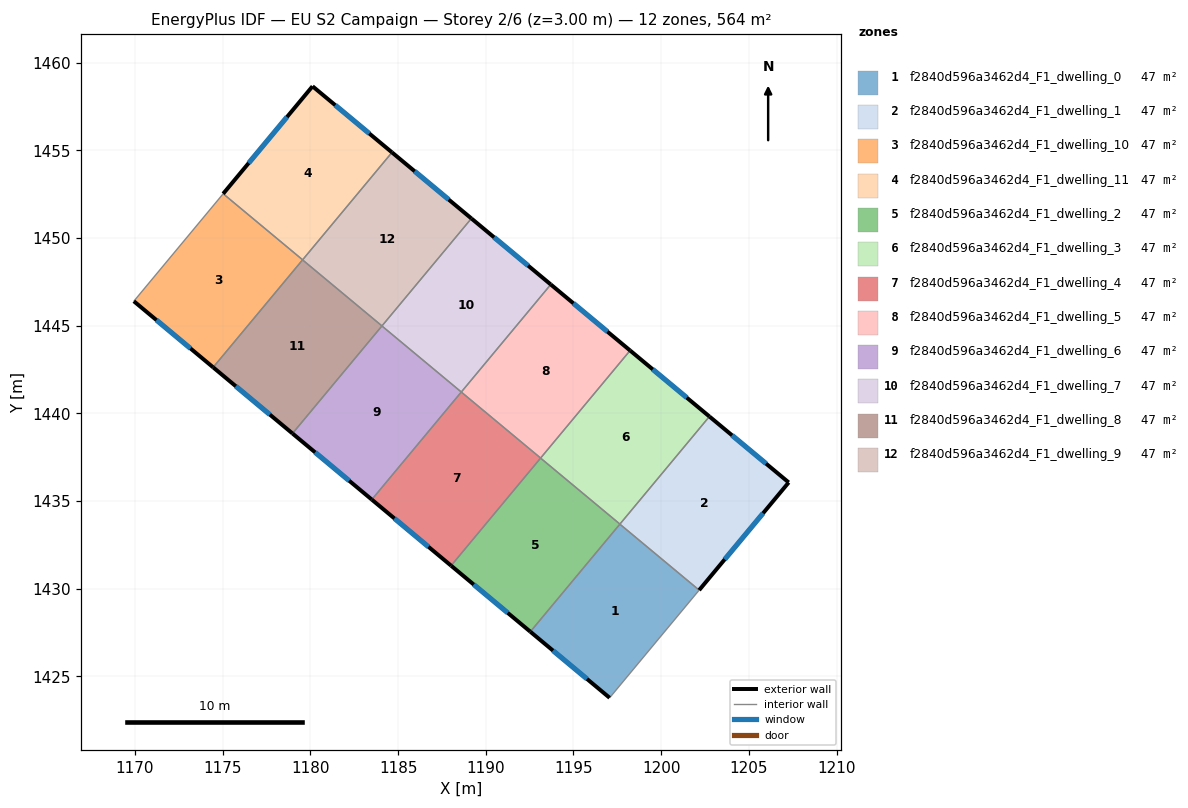
=== STOREY PLAN SPEC (per zone: floor XY polygon, exterior-wall plan segments, windows/doors) ===
zone 1: f2840d596a3462d4_F1_dwelling_0  (47.0 m²)
  floor: (1202.17, 1429.92) (1197.06, 1423.79) (1192.54, 1427.55) (1197.65, 1433.69)
  exterior wall: (1192.54, 1427.55) – (1197.06, 1423.79)  [5.9 m]
    window: (1193.83, 1426.48) – (1195.77, 1424.86)  [3.2 m²]
  interior walls: 3
zone 2: f2840d596a3462d4_F1_dwelling_1  (47.0 m²)
  floor: (1207.27, 1436.07) (1202.17, 1429.92) (1197.65, 1433.69) (1202.75, 1439.83)
  exterior wall: (1207.27, 1436.07) – (1202.75, 1439.83)  [5.9 m]
    window: (1205.98, 1437.14) – (1204.04, 1438.75)  [3.2 m²]
  exterior wall: (1202.17, 1429.92) – (1207.27, 1436.07)  [8.0 m]
    window: (1203.63, 1431.68) – (1205.81, 1434.31)  [4.4 m²]
  interior walls: 2
zone 3: f2840d596a3462d4_F1_dwelling_10  (47.0 m²)
  floor: (1179.55, 1448.76) (1174.45, 1442.63) (1169.93, 1446.40) (1175.03, 1452.53)
  exterior wall: (1169.93, 1446.40) – (1174.45, 1442.63)  [5.9 m]
    window: (1171.22, 1445.32) – (1173.16, 1443.71)  [3.2 m²]
  interior walls: 3
zone 4: f2840d596a3462d4_F1_dwelling_11  (47.0 m²)
  floor: (1184.65, 1454.89) (1179.55, 1448.76) (1175.03, 1452.53) (1180.12, 1458.66)
  exterior wall: (1180.12, 1458.66) – (1175.03, 1452.53)  [8.0 m]
    window: (1178.66, 1456.91) – (1176.48, 1454.28)  [4.4 m²]
  exterior wall: (1184.65, 1454.89) – (1180.12, 1458.66)  [5.9 m]
    window: (1183.36, 1455.96) – (1181.42, 1457.58)  [3.2 m²]
  interior walls: 2
zone 5: f2840d596a3462d4_F1_dwelling_2  (47.0 m²)
  floor: (1197.65, 1433.69) (1192.54, 1427.55) (1188.02, 1431.32) (1193.12, 1437.45)
  exterior wall: (1188.02, 1431.32) – (1192.54, 1427.55)  [5.9 m]
    window: (1189.31, 1430.24) – (1191.25, 1428.63)  [3.2 m²]
  interior walls: 3
zone 6: f2840d596a3462d4_F1_dwelling_3  (47.0 m²)
  floor: (1202.75, 1439.83) (1197.65, 1433.69) (1193.12, 1437.45) (1198.23, 1443.59)
  exterior wall: (1202.75, 1439.83) – (1198.23, 1443.59)  [5.9 m]
    window: (1201.46, 1440.90) – (1199.52, 1442.51)  [3.2 m²]
  interior walls: 3
zone 7: f2840d596a3462d4_F1_dwelling_4  (47.0 m²)
  floor: (1193.13, 1437.46) (1188.02, 1431.32) (1183.50, 1435.09) (1188.60, 1441.22)
  exterior wall: (1183.50, 1435.09) – (1188.02, 1431.32)  [5.9 m]
    window: (1184.79, 1434.01) – (1186.73, 1432.40)  [3.2 m²]
  interior walls: 3
zone 8: f2840d596a3462d4_F1_dwelling_5  (47.0 m²)
  floor: (1198.23, 1443.59) (1193.13, 1437.46) (1188.60, 1441.22) (1193.71, 1447.35)
  exterior wall: (1198.23, 1443.59) – (1193.71, 1447.35)  [5.9 m]
    window: (1196.94, 1444.66) – (1195.00, 1446.28)  [3.2 m²]
  interior walls: 3
zone 9: f2840d596a3462d4_F1_dwelling_6  (47.0 m²)
  floor: (1188.60, 1441.22) (1183.50, 1435.09) (1178.98, 1438.86) (1184.08, 1444.99)
  exterior wall: (1178.98, 1438.86) – (1183.50, 1435.09)  [5.9 m]
    window: (1180.27, 1437.78) – (1182.21, 1436.17)  [3.2 m²]
  interior walls: 3
zone 10: f2840d596a3462d4_F1_dwelling_7  (47.0 m²)
  floor: (1193.71, 1447.35) (1188.60, 1441.22) (1184.08, 1444.99) (1189.18, 1451.12)
  exterior wall: (1193.71, 1447.35) – (1189.18, 1451.12)  [5.9 m]
    window: (1192.41, 1448.43) – (1190.47, 1450.04)  [3.2 m²]
  interior walls: 3
zone 11: f2840d596a3462d4_F1_dwelling_8  (47.0 m²)
  floor: (1184.08, 1444.99) (1178.98, 1438.86) (1174.45, 1442.63) (1179.55, 1448.76)
  exterior wall: (1174.45, 1442.63) – (1178.98, 1438.86)  [5.9 m]
    window: (1175.75, 1441.55) – (1177.69, 1439.94)  [3.2 m²]
  interior walls: 3
zone 12: f2840d596a3462d4_F1_dwelling_9  (47.0 m²)
  floor: (1189.18, 1451.12) (1184.08, 1444.99) (1179.55, 1448.76) (1184.65, 1454.89)
  exterior wall: (1189.18, 1451.12) – (1184.65, 1454.89)  [5.9 m]
    window: (1187.89, 1452.20) – (1185.95, 1453.81)  [3.2 m²]
  interior walls: 3

=== DERIVED (storey summary) ===
Building: EU S2 Campaign
Storey: 2 of 6  (floor level z = 3.00 m)
Storey gross floor area: 563.6 m²
Zones on this storey: 12
  - f2840d596a3462d4_F1_dwelling_0: floor 47.0 m²; exterior wall 5.9 m (17.7 m²); 1 window(s) 3.2 m²; WWR 18.4%
  - f2840d596a3462d4_F1_dwelling_1: floor 47.0 m²; exterior wall 13.9 m (41.6 m²); 2 window(s) 7.6 m²; WWR 18.4%
  - f2840d596a3462d4_F1_dwelling_10: floor 47.0 m²; exterior wall 5.9 m (17.7 m²); 1 window(s) 3.2 m²; WWR 18.4%
  - f2840d596a3462d4_F1_dwelling_11: floor 47.0 m²; exterior wall 13.9 m (41.6 m²); 2 window(s) 7.6 m²; WWR 18.4%
  - f2840d596a3462d4_F1_dwelling_2: floor 47.0 m²; exterior wall 5.9 m (17.7 m²); 1 window(s) 3.2 m²; WWR 18.4%
  - f2840d596a3462d4_F1_dwelling_3: floor 47.0 m²; exterior wall 5.9 m (17.7 m²); 1 window(s) 3.2 m²; WWR 18.4%
  - f2840d596a3462d4_F1_dwelling_4: floor 47.0 m²; exterior wall 5.9 m (17.7 m²); 1 window(s) 3.2 m²; WWR 18.4%
  - f2840d596a3462d4_F1_dwelling_5: floor 47.0 m²; exterior wall 5.9 m (17.7 m²); 1 window(s) 3.2 m²; WWR 18.4%
  - f2840d596a3462d4_F1_dwelling_6: floor 47.0 m²; exterior wall 5.9 m (17.7 m²); 1 window(s) 3.2 m²; WWR 18.4%
  - f2840d596a3462d4_F1_dwelling_7: floor 47.0 m²; exterior wall 5.9 m (17.7 m²); 1 window(s) 3.2 m²; WWR 18.4%
  - f2840d596a3462d4_F1_dwelling_8: floor 47.0 m²; exterior wall 5.9 m (17.7 m²); 1 window(s) 3.2 m²; WWR 18.4%
  - f2840d596a3462d4_F1_dwelling_9: floor 47.0 m²; exterior wall 5.9 m (17.7 m²); 1 window(s) 3.2 m²; WWR 18.4%
Zone adjacency (shared interzone walls):
  - f2840d596a3462d4_F1_dwelling_0 ↔ f2840d596a3462d4_F1_dwelling_1
  - f2840d596a3462d4_F1_dwelling_0 ↔ f2840d596a3462d4_F1_dwelling_2
  - f2840d596a3462d4_F1_dwelling_1 ↔ f2840d596a3462d4_F1_dwelling_3
  - f2840d596a3462d4_F1_dwelling_10 ↔ f2840d596a3462d4_F1_dwelling_11
  - f2840d596a3462d4_F1_dwelling_10 ↔ f2840d596a3462d4_F1_dwelling_8
  - f2840d596a3462d4_F1_dwelling_11 ↔ f2840d596a3462d4_F1_dwelling_9
  - f2840d596a3462d4_F1_dwelling_2 ↔ f2840d596a3462d4_F1_dwelling_3
  - f2840d596a3462d4_F1_dwelling_2 ↔ f2840d596a3462d4_F1_dwelling_4
  - f2840d596a3462d4_F1_dwelling_3 ↔ f2840d596a3462d4_F1_dwelling_5
  - f2840d596a3462d4_F1_dwelling_4 ↔ f2840d596a3462d4_F1_dwelling_5
  - f2840d596a3462d4_F1_dwelling_4 ↔ f2840d596a3462d4_F1_dwelling_6
  - f2840d596a3462d4_F1_dwelling_5 ↔ f2840d596a3462d4_F1_dwelling_7
  - f2840d596a3462d4_F1_dwelling_6 ↔ f2840d596a3462d4_F1_dwelling_7
  - f2840d596a3462d4_F1_dwelling_6 ↔ f2840d596a3462d4_F1_dwelling_8
  - f2840d596a3462d4_F1_dwelling_7 ↔ f2840d596a3462d4_F1_dwelling_9
  - f2840d596a3462d4_F1_dwelling_8 ↔ f2840d596a3462d4_F1_dwelling_9